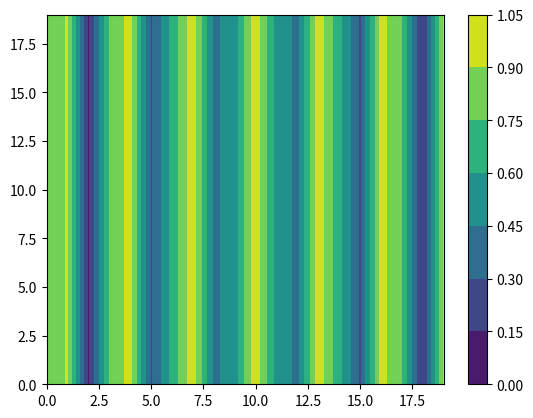

Recreate this plot in Python.
import numpy as np
import matplotlib.pyplot as plt

# to get the distance of wave
# y = kx + b
# ax+by+c = 0
class F:
    def __init__(self, a, b, c):
        self.a = a
        self.b = b
        self.c = c

    def distance(self, x, y):
        return np.abs((self.a*x + self.b*y+self.c)/(np.sqrt(self.b**2+self.a**2)))

# become real axic
def axic(x, y):
    _x = x * _w / _N
    _y = y * _l / _M
    return _x, _y


# var
L = 9
W = 9

# const var
_pi = 3.1415926

# wave
_u = 343
_v = 40000
_lambda = 343 / 40000

# degree
_N, _M = 20, 20

# create zero array
array = np.zeros((_N, _M))

# length
_l = L * _lambda / 2
_w = W * _lambda / 2

f1 = F(1, 1, 0)
f2 = F(-1, 1, _w)

for i in range(_N):
    for j in range(_M):
        _x, _y = axic(i, j)
        array[j][i] += np.cos(_pi * ((f1.distance(_x, _y)-f2.distance(_x, _y))/_lambda))

array = np.abs(array)

contour = plt.contourf(array)

plt.colorbar(contour)

plt.show()
